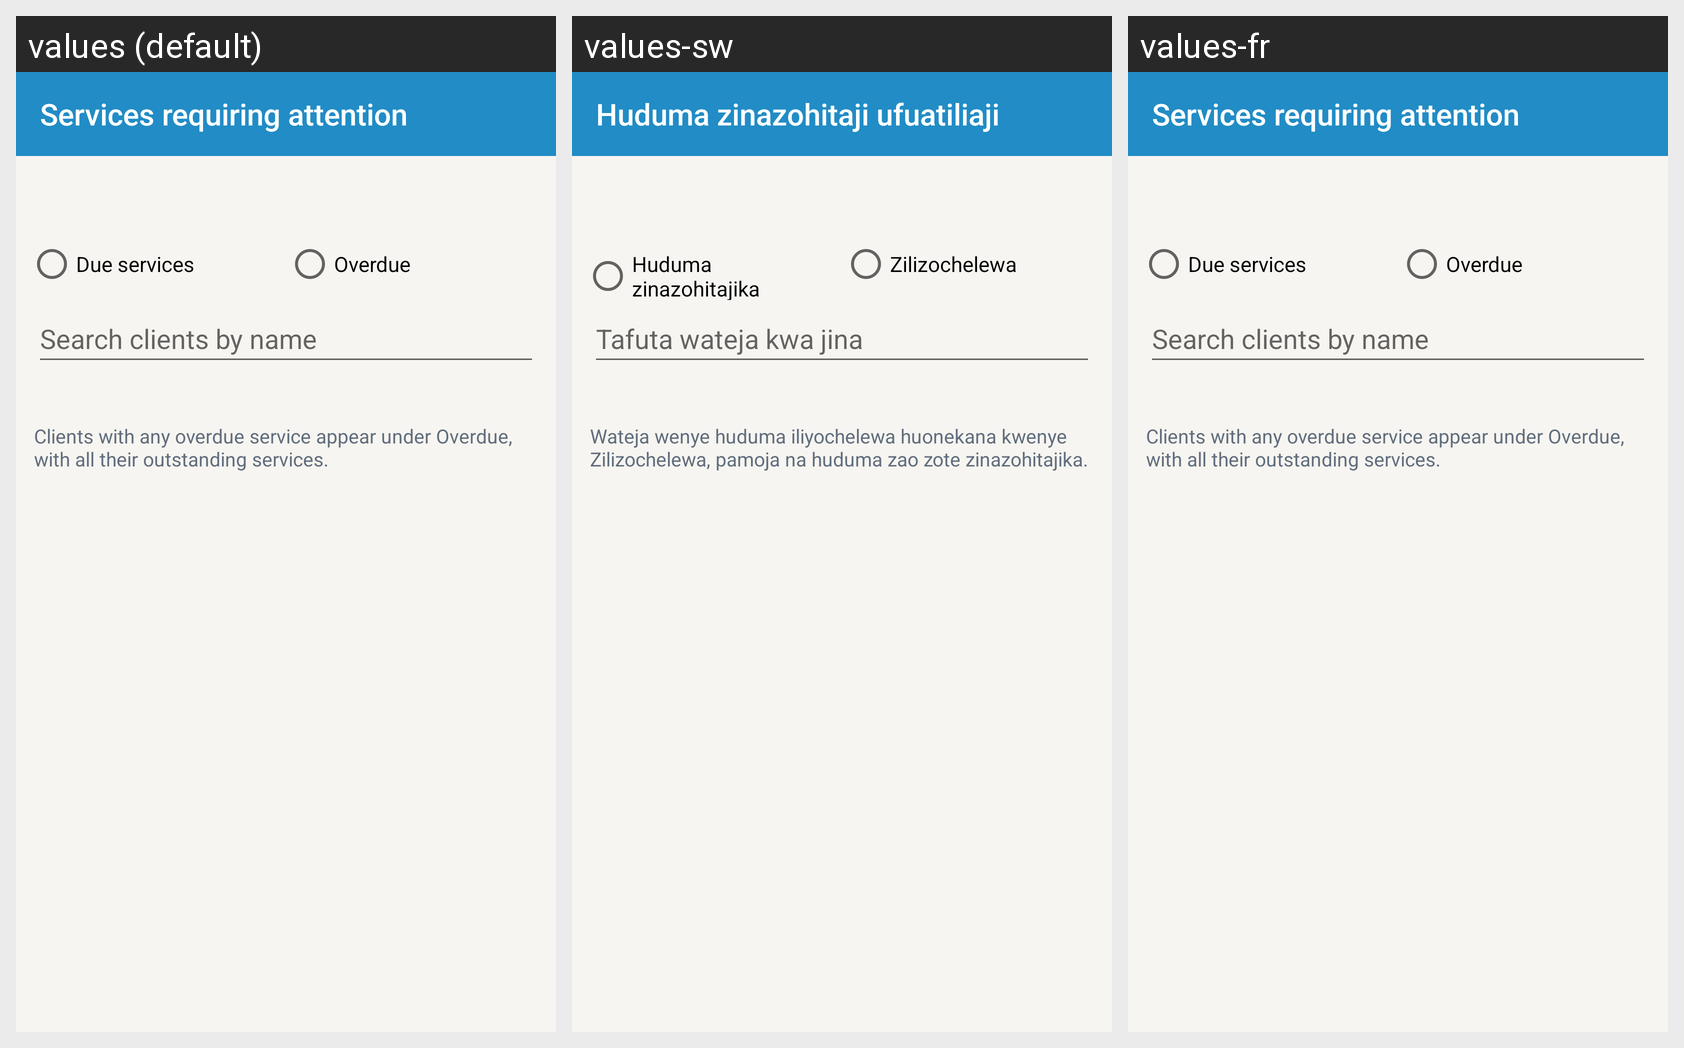

Strings drawn on this Android screen and how each of the app's shown locales translates them:
Android screen res/layout/activity_due_clients.xml rendered under 3 locales, left to right: values (default), values-sw, values-fr. Device: Nexus 5 (rendered at 1080×1920; each locale shown at half size, 540×960, under a caption strip naming it); theme ChwTheme.
Strings drawn on this screen, with the default value and each locale's value (text and hints the layout hard-codes, and strings that could not be matched under every locale, appear in the picture but are not listed):

due_services_title
  values: Services requiring attention
  values-sw: Huduma zinazohitaji ufuatiliaji
  values-fr: Services requiring attention  [not translated; the default value is used]

due_services_due
  values: Due services
  values-sw: Huduma zinazohitajika
  values-fr: Due services  [not translated; the default value is used]

due_services_overdue
  values: Overdue
  values-sw: Zilizochelewa
  values-fr: Overdue  [not translated; the default value is used]

due_services_search
  values: Search clients by name
  values-sw: Tafuta wateja kwa jina
  values-fr: Search clients by name  [not translated; the default value is used]

due_services_precedence
  values: Clients with any overdue service appear under Overdue, with all their outstanding services.
  values-sw: Wateja wenye huduma iliyochelewa huonekana kwenye Zilizochelewa, pamoja na huduma zao zote zinazohitajika.
  values-fr: Clients with any overdue service appear under Overdue, with all their outstanding services.  [not translated; the default value is used]
